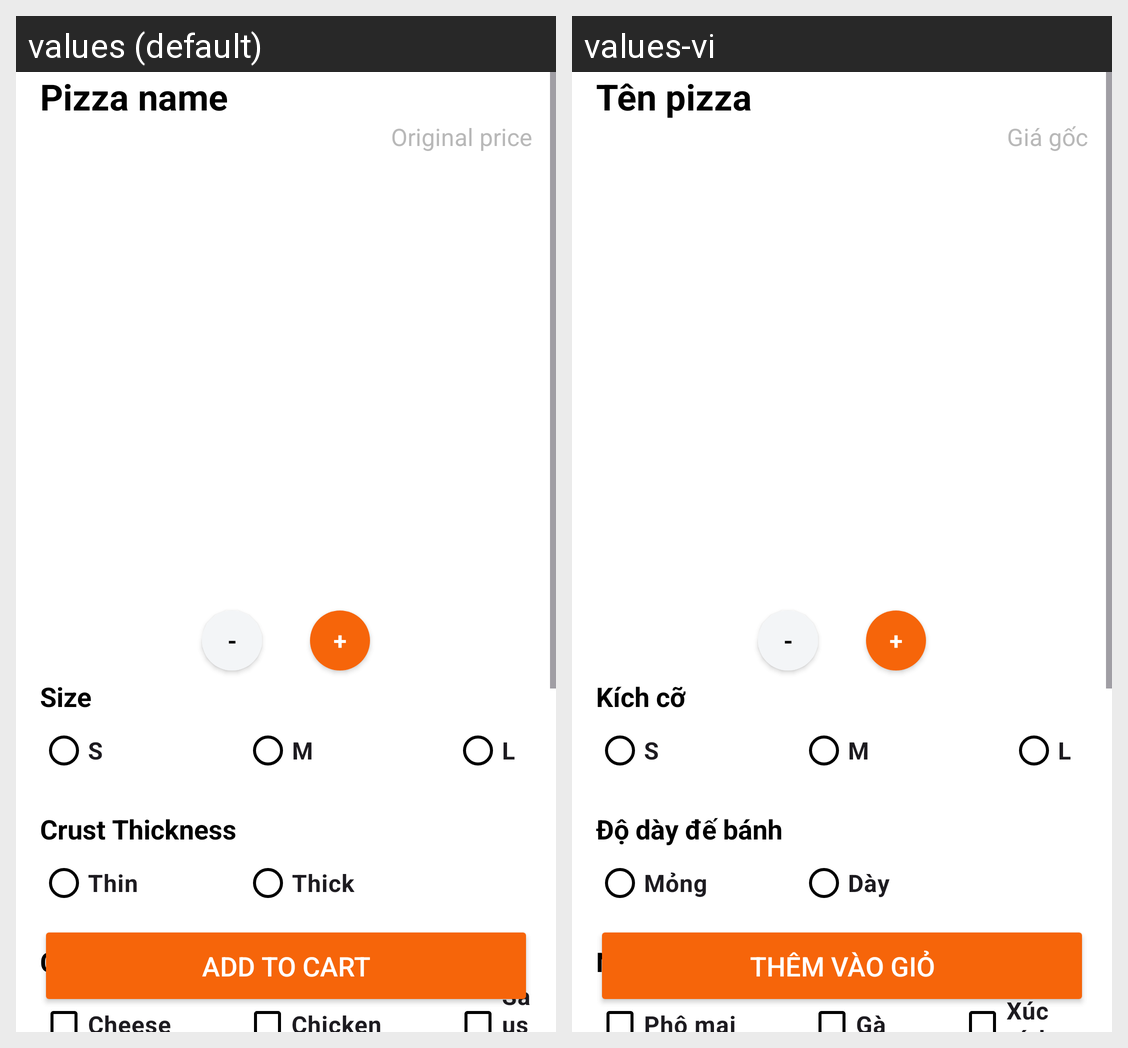

Here is an Android app screen in its default locale and in the app's own translations. Write out the translated-string differences for the strings that appear on this screen.
Android screen res/layout/fragment_food_info.xml rendered under 2 locales, left to right: values (default), values-vi. Device: Nexus 5 (rendered at 1080×1920; each locale shown at half size, 540×960, under a caption strip naming it); theme Theme.Pizza3Ps.
Strings drawn on this screen, with the default value and each locale's value (text and hints the layout hard-codes, and strings that could not be matched under every locale, appear in the picture but are not listed):

pizza_name
  values: Pizza name
  values-vi: Tên pizza

original_price
  values: Original price
  values-vi: Giá gốc

size
  values: Size
  values-vi: Kích cỡ

crust_thickness
  values: Crust Thickness
  values-vi: Độ dày đế bánh

thin
  values: Thin
  values-vi: Mỏng

thick
  values: Thick
  values-vi: Dày

crust_base_ingredient
  values: Crust Base Ingredient
  values-vi: Nguyên liệu đế bánh

cheese
  values: Cheese
  values-vi: Phô mai

chicken
  values: Chicken
  values-vi: Gà

sausage
  values: Sausage
  values-vi: Xúc xích

add_to_cart
  values: Add to Cart
  values-vi: Thêm vào giỏ
